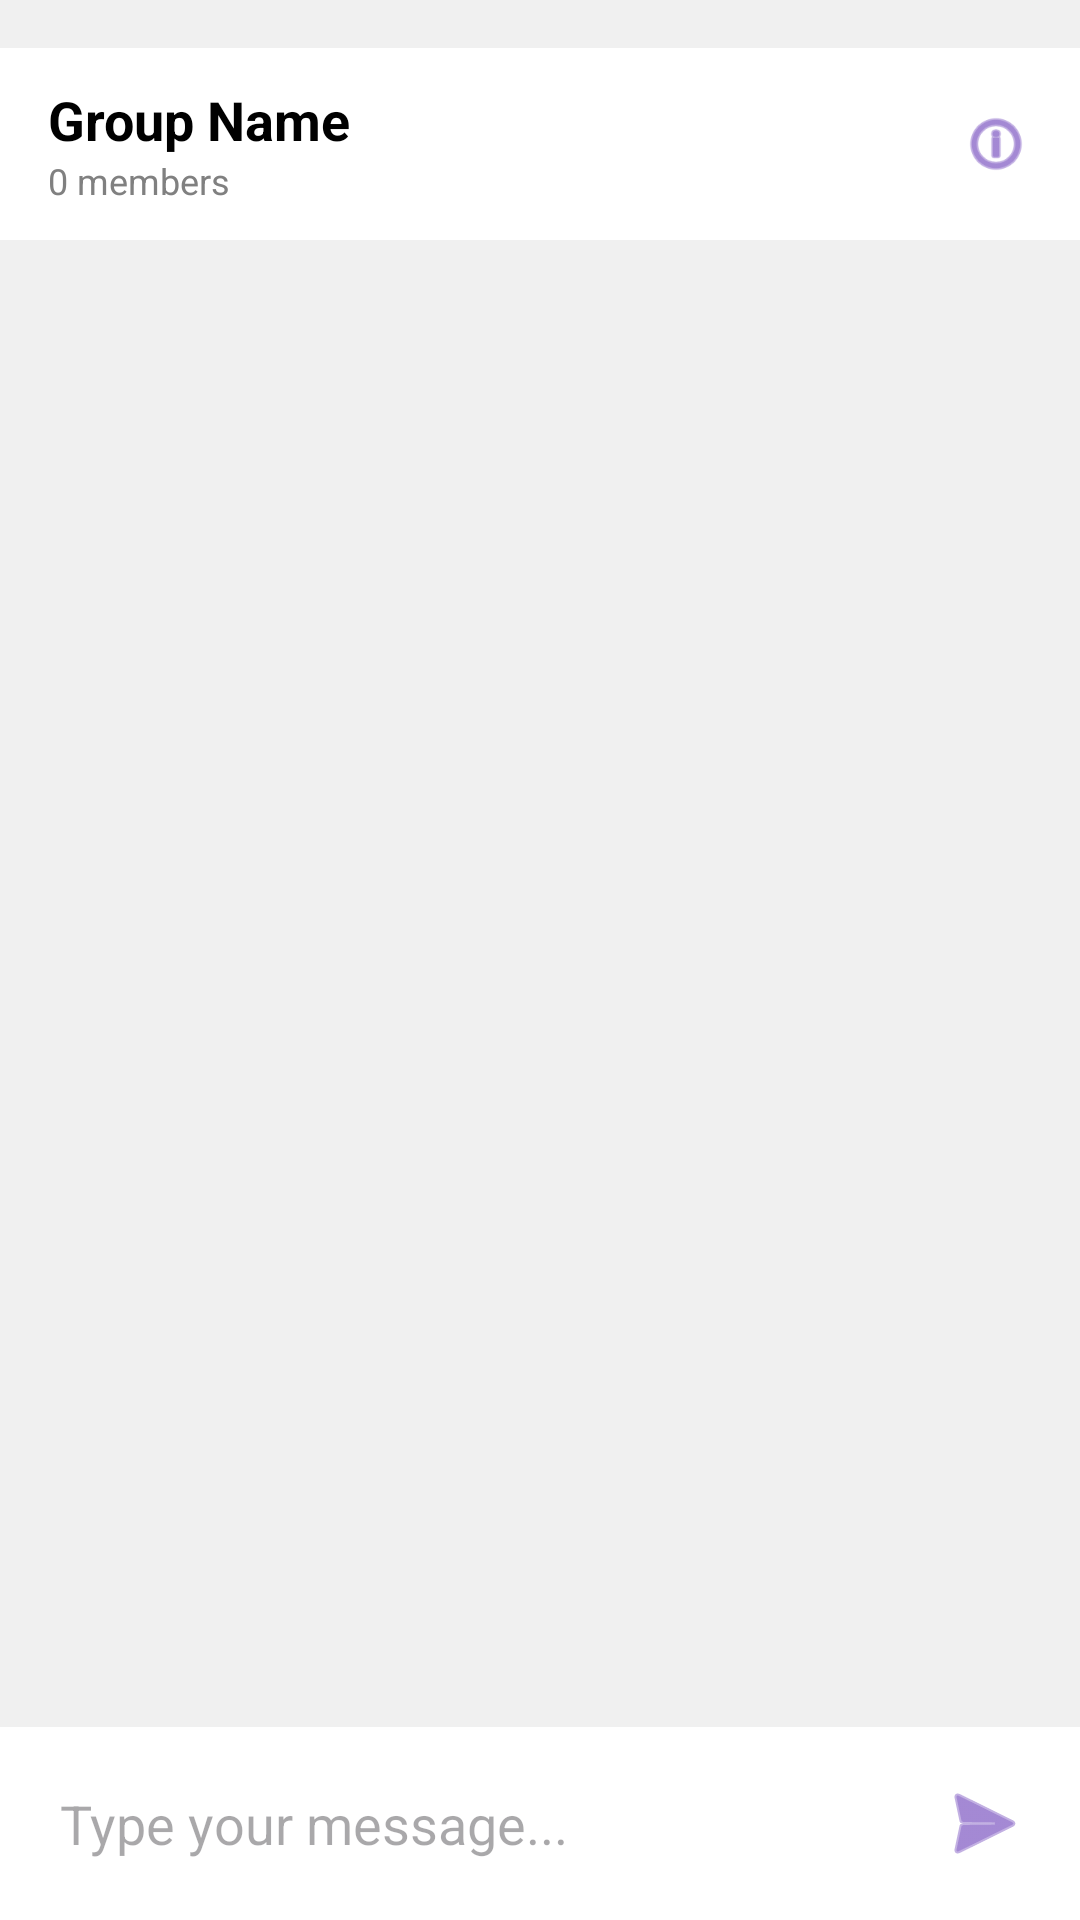

Reconstruct the res/layout file that produces this screen, plus the resources it refers to.
<!-- AndroidManifest.xml: application theme Theme.CUChat -->
<!-- res/layout/activity_group_chat.xml -->
<?xml version="1.0" encoding="utf-8"?>
<androidx.constraintlayout.widget.ConstraintLayout xmlns:android="http://schemas.android.com/apk/res/android"
    xmlns:app="http://schemas.android.com/apk/res-auto"
    xmlns:tools="http://schemas.android.com/tools"
    android:layout_width="match_parent"
    android:layout_height="match_parent"
    android:background="@color/chat_background"
    tools:context=".GroupChatActivity">

    <androidx.appcompat.widget.Toolbar
        android:id="@+id/toolbar"
        android:layout_width="match_parent"
        android:layout_height="?attr/actionBarSize"
        android:background="@color/white"
        android:elevation="4dp"
        app:layout_constraintEnd_toEndOf="parent"
        app:layout_constraintStart_toStartOf="parent"
        app:layout_constraintTop_toTopOf="parent"
        android:layout_marginTop="16dp">

        <androidx.constraintlayout.widget.ConstraintLayout
            android:layout_width="match_parent"
            android:layout_height="match_parent">

            <TextView
                android:id="@+id/tvGroupName"
                android:layout_width="0dp"
                android:layout_height="wrap_content"
                android:layout_marginEnd="8dp"
                android:ellipsize="end"
                android:maxLines="1"
                android:text="Group Name"
                android:textColor="@color/black"
                android:textSize="18sp"
                android:textStyle="bold"
                app:layout_constraintBottom_toTopOf="@+id/tvParticipantsCount"
                app:layout_constraintEnd_toStartOf="@+id/ivGroupInfo"
                app:layout_constraintStart_toStartOf="parent"
                app:layout_constraintTop_toTopOf="parent"
                app:layout_constraintVertical_chainStyle="packed" />

            <TextView
                android:id="@+id/tvParticipantsCount"
                android:layout_width="0dp"
                android:layout_height="wrap_content"
                android:layout_marginEnd="8dp"
                android:text="0 members"
                android:textColor="@color/gray"
                android:textSize="12sp"
                app:layout_constraintBottom_toBottomOf="parent"
                app:layout_constraintEnd_toStartOf="@+id/ivGroupInfo"
                app:layout_constraintStart_toStartOf="@+id/tvGroupName"
                app:layout_constraintTop_toBottomOf="@+id/tvGroupName" />

            <ImageView
                android:id="@+id/ivGroupInfo"
                android:layout_width="24dp"
                android:layout_height="24dp"
                android:layout_marginEnd="16dp"
                android:src="@android:drawable/ic_menu_info_details"
                app:layout_constraintBottom_toBottomOf="parent"
                app:layout_constraintEnd_toEndOf="parent"
                app:layout_constraintTop_toTopOf="parent"
                app:tint="@color/purple_500" />

        </androidx.constraintlayout.widget.ConstraintLayout>

    </androidx.appcompat.widget.Toolbar>

    <androidx.recyclerview.widget.RecyclerView
        android:id="@+id/rvMessages"
        android:layout_width="match_parent"
        android:layout_height="0dp"
        android:clipToPadding="false"
        android:padding="8dp"
        app:layout_constraintBottom_toTopOf="@+id/messageInputLayout"
        app:layout_constraintTop_toBottomOf="@+id/toolbar" />

    <LinearLayout
        android:id="@+id/messageInputLayout"
        android:layout_width="match_parent"
        android:layout_height="wrap_content"
        android:background="@color/white"
        android:orientation="horizontal"
        android:padding="8dp"
        app:layout_constraintBottom_toBottomOf="parent"
        app:layout_constraintEnd_toEndOf="parent"
        app:layout_constraintStart_toStartOf="parent">

        <EditText
            android:id="@+id/etMessage"
            android:layout_width="0dp"
            android:layout_height="wrap_content"
            android:layout_weight="1"
            android:background="@drawable/message_input_background"
            android:hint="Type your message..."
            android:minHeight="48dp"
            android:padding="12dp" />

        <ImageButton
            android:id="@+id/btnSendMessage"
            android:layout_width="48dp"
            android:layout_height="48dp"
            android:layout_marginStart="8dp"
            android:background="?attr/selectableItemBackgroundBorderless"
            android:src="@android:drawable/ic_menu_send"
            android:contentDescription="Send message"
            app:tint="@color/purple_500" />

    </LinearLayout>

</androidx.constraintlayout.widget.ConstraintLayout>
<!-- resources referenced by this layout -->
<resources>
  <color name="black">#FF000000</color>
  <color name="chat_background">#F0F0F0</color>
  <color name="gray">#808080</color>
  <color name="purple_500">#673AB7</color>
  <color name="white">#FFFFFFFF</color>
  <style name="Theme.CUChat" parent="Base.Theme.CUChat" />
  <style name="Base.Theme.CUChat" parent="Theme.Material3.DayNight.NoActionBar">
          
          
      </style>
</resources>
